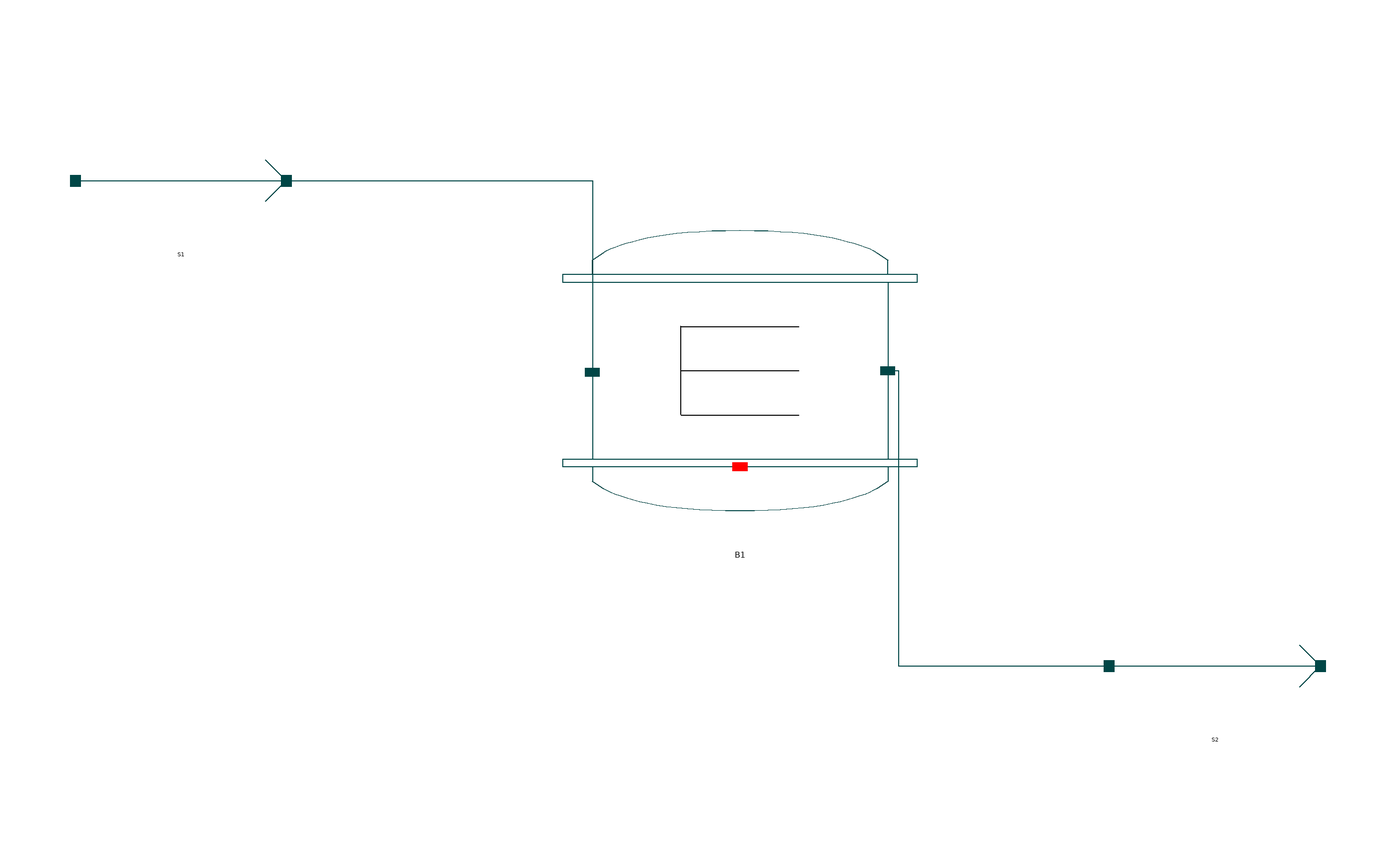

Above is the diagram view of the following Modelica model: its components placed by their Placement annotations and its connect equations drawn as lines.

model EqReactorSimulation_Ex1 "Calculation of reaction conversion from equilibrium constant during production of Methanol by reacting Hydrogen and Carbonmonoxide in an Equilibrium Reactor"
  extends Modelica.Icons.Example;
  import data = Simulator.Files.ChemsepDatabase;
  parameter data.Hydrogen hyd;
  parameter data.Carbonmonoxide com;
  parameter data.Methanol meth;
  
  parameter Integer Nc = 3;
  parameter data.GeneralProperties C[Nc] = {hyd,com,meth};
 Simulator.Examples.EquilibriumReactor.MS S1(Nc = Nc, C = C) annotation(
    Placement(visible = true, transformation(origin = {-108, 46}, extent = {{-20, -20}, {20, 20}}, rotation = 0)));
  Simulator.Examples.EquilibriumReactor.MS S2(Nc = Nc, C = C) annotation(
    Placement(visible = true, transformation(origin = {88, -46}, extent = {{-20, -20}, {20, 20}}, rotation = 0)));
  Simulator.UnitOperations.EquilibriumReactor B1(Basis = "Activity",C = C, Coef_cr = {{-2}, {-1}, {1}}, Kg = {0.5}, Mode = "Isothermal", Nc = Nc, Phase = "Vapour", Rmode = "ConstantK") annotation(
    Placement(visible = true, transformation(origin = {-2, 10}, extent = {{28, 28}, {-28, -28}}, rotation = 180)));

  equation
 S1.T = 366.5;
 S1.P = 101325;
 S1.F_p[1] = 27.7778;
 S1.x_pc[1, :] = {0.667, 0.333, 0};
 connect(S1.Out, B1.In) annotation(
      Line(points = {{-88, 46}, {-30, 46}, {-30, 10}, {-30, 10}}, color = {0, 70, 70}));
 connect(B1.Out, S2.In) annotation(
      Line(points = {{26, 10}, {28, 10}, {28, -46}, {68, -46}, {68, -46}}, color = {0, 70, 70}));
  annotation(
    Icon(coordinateSystem(initialScale = 0)),
      Documentation(info = "<html><head></head><body><span style=\"font-size: 12px;\">This is an executable model to simualate the Equilibrium Reactor example where all the components are defined, material stream, equilibirum reactor &amp; equilibrium reaction specifications are declared, model instances are connected</span><span style=\"font-size: 12px;\">.&nbsp;</span><a href=\"modelica://Simulator.UnitOperations.EquilibriumReactor\" style=\"font-size: 12px;\">EquilibriumReactor</a><span style=\"font-size: 12px;\">&nbsp;model from the UnitOperations package has been instantiated here.</span><div><span style=\"font-size: 12px;\"><br></span></div><div><div style=\"font-size: 12px;\"><b>Material Stream Information</b></div><div style=\"font-size: 12px;\"><div><br></div><div><b>Molar Flow Rate:</b>&nbsp;27.7778 mol/s</div><div><b>Mole Fraction (Hydrogen):</b>&nbsp;0</div><div><b>Mole Fraction (Carbon Monoxide):</b>&nbsp;0</div><div><b>Mole Fraction (Methanol):</b>&nbsp;0</div><div><b>Pressure:</b>&nbsp;101325 Pa</div><div><b>Temperature:</b>&nbsp;366.5 K</div><div><br></div></div><div style=\"font-size: 12px;\"><br></div><div style=\"font-size: 12px;\"><b>Reaction</b></div><div style=\"font-size: 12px;\">2 Hydrogen + Carbon Monoxide ----&gt; Methanol</div><div style=\"font-size: 12px;\"><br></div><span style=\"font-size: 12px;\"><b>Equilibrium Reactor Specification:</b> Equilibrium Constant:&nbsp;0.5</span></div><div><span style=\"font-size: 12px;\"><span class=\"Apple-tab-span\" style=\"white-space: pre;\">				</span>&nbsp;<span class=\"Apple-tab-span\" style=\"white-space: pre;\">		</span>&nbsp; &nbsp;&nbsp;Operation Mode: Isothermal</span></div><div><span style=\"font-size: 12px;\"><span class=\"Apple-tab-span\" style=\"white-space:pre\">						</span>&nbsp; &nbsp; Reaction Basis: Activity</span></div><div><span style=\"font-size: 12px;\"><span class=\"Apple-tab-span\" style=\"white-space:pre\">						</span>&nbsp; &nbsp;&nbsp;Reaction Phase: Vapour</span></div></body></html>"));
end EqReactorSimulation_Ex1;